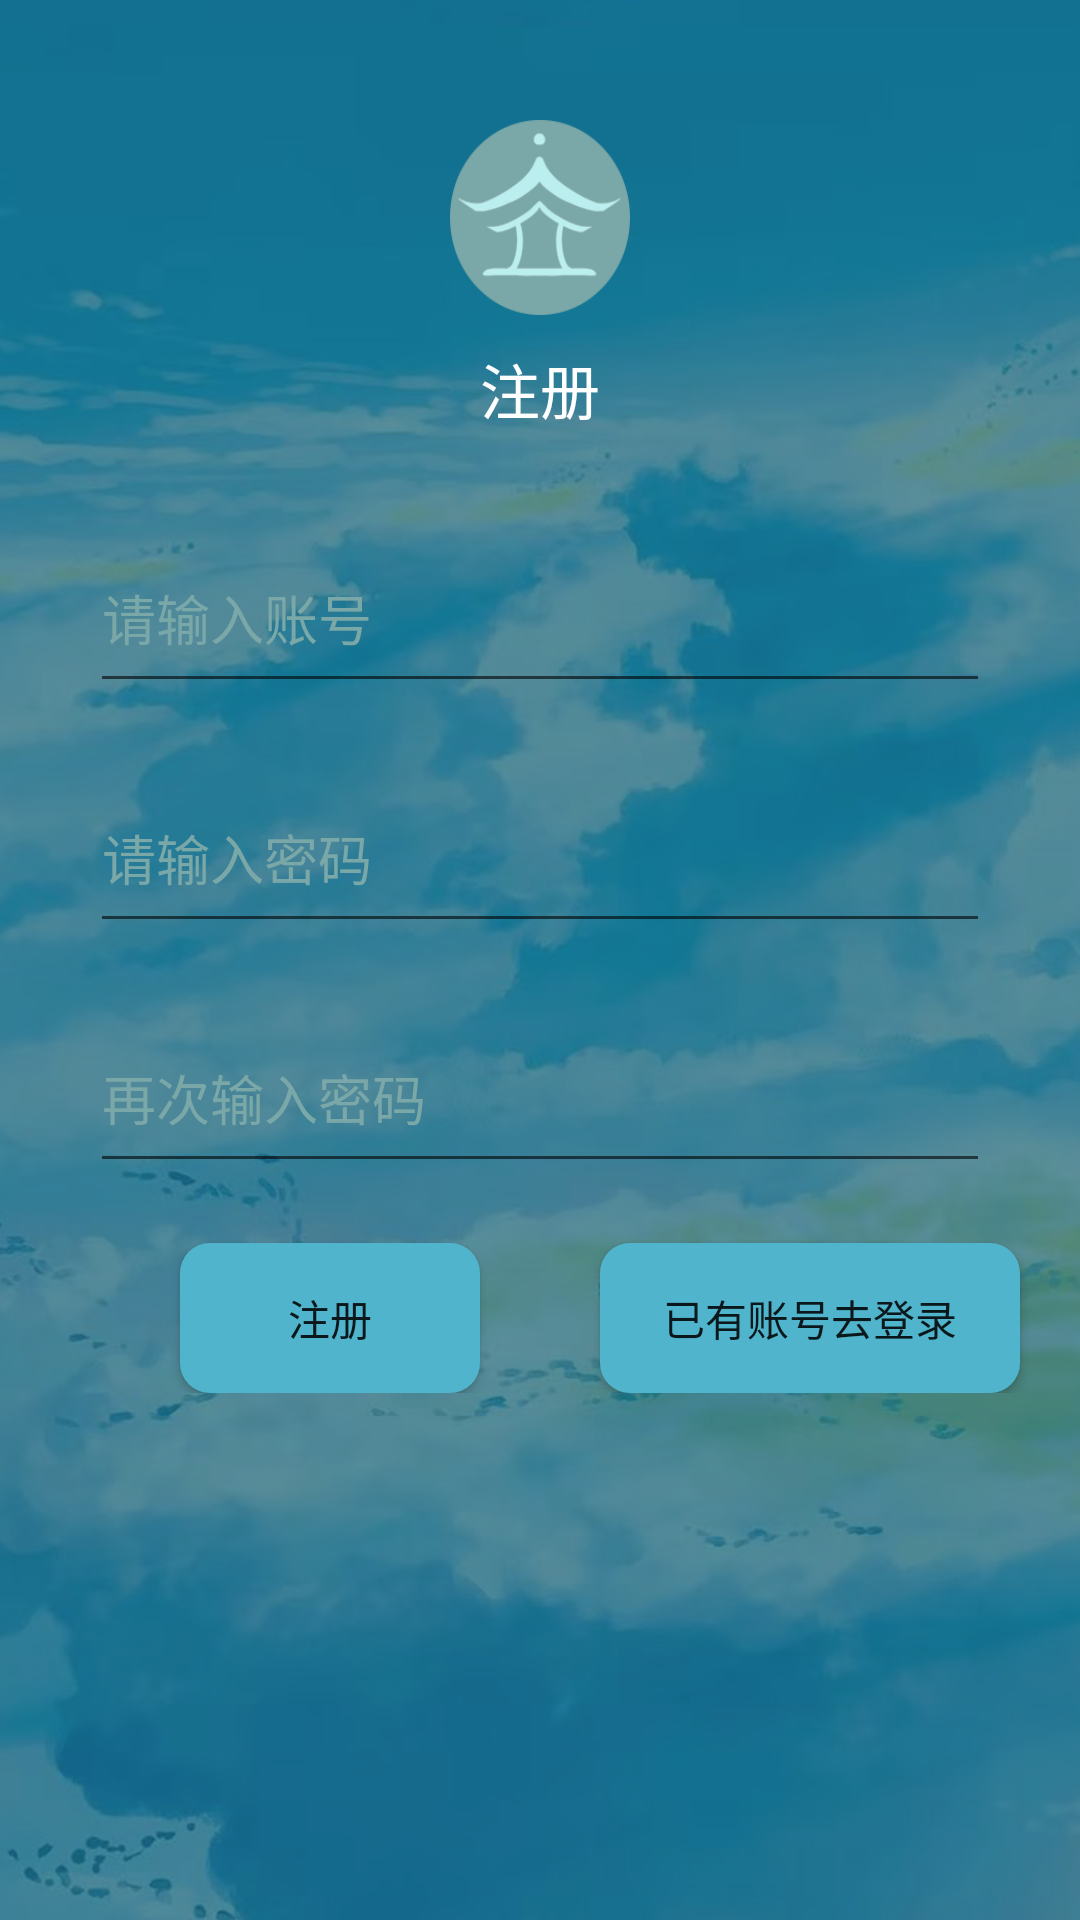

Reconstruct the res/layout file that produces this screen, plus the resources it refers to.
<!-- AndroidManifest.xml: application theme Theme.Ebook01 -->
<!-- res/layout/activity_register.xml -->
<?xml version="1.0" encoding="utf-8"?>
<LinearLayout xmlns:android="http://schemas.android.com/apk/res/android"
    xmlns:tools="http://schemas.android.com/tools"
    android:orientation="vertical"
    android:layout_width="match_parent"
    android:layout_height="match_parent"
    android:background="@mipmap/loginback2"
    tools:context=".RegisterActivity">
    <ImageView
        android:layout_width="60dp"
        android:layout_height="65dp"
        android:layout_gravity="center"
        android:layout_marginTop="40dp"
        android:background="@mipmap/loginlogo" />
    <TextView
        android:layout_width="wrap_content"
        android:layout_height="wrap_content"
        android:text="@string/register"
        android:textColor="@color/white"
        android:layout_gravity="center"
        android:layout_marginTop="10dp"
        android:textSize="20sp"
        />
    <EditText
        android:id="@+id/register_username"
        android:layout_gravity="center"
        android:layout_width="300dp"
        android:layout_height="60dp"
        android:layout_marginTop="30dp"
        android:hint="请输入账号"
        android:textColorHint="@color/hintt"
        android:singleLine="true"/>
    <EditText
        android:id="@+id/register_password"
        android:layout_gravity="center"
        android:layout_width="300dp"
        android:layout_height="60dp"
        android:layout_marginTop="20dp"
        android:hint="请输入密码"
        android:textColorHint="@color/hintt"
        android:singleLine="true"
        />
    <EditText
        android:id="@+id/register_password2"
        android:layout_gravity="center"
        android:layout_width="300dp"
        android:layout_height="60dp"
        android:layout_marginTop="20dp"
        android:hint="再次输入密码"
        android:textColorHint="@color/hintt"
        android:singleLine="true"
        />
    <RelativeLayout
        android:layout_width="392dp"
        android:layout_height="wrap_content"
        android:layout_marginLeft="10dp"
        android:layout_marginRight="10dp">

        <Button
            android:id="@+id/register_btn_register"
            android:layout_width="100dp"
            android:layout_height="50dp"
            android:layout_marginLeft="50dp"
            android:layout_marginTop="20dp"
            android:text="@string/register"
            android:background="@drawable/selector_btnchange"/>
        
        <Button
            android:id="@+id/register_btn_login"
            android:layout_width="140dp"
            android:layout_height="50dp"
            android:layout_marginLeft="40dp"
            android:layout_marginTop="20dp"
            android:layout_toRightOf="@id/register_btn_register"
            android:text="@string/tologin"
            android:background="@drawable/selector_btnchange"/>
    </RelativeLayout>
</LinearLayout>
<!-- resources referenced by this layout -->
<resources>
  <color name="hintt">#7aa7a7</color>
  <color name="white">#FFFFFFFF</color>
  <!-- drawable selector_btnchange (drawable) -->
  <?xml version="1.0" encoding="utf-8"?>
  <selector xmlns:android="http://schemas.android.com/apk/res/android">
  <item android:state_pressed="true" android:drawable="@drawable/login_btn_press"/>
      <item android:drawable="@drawable/login_btn_normal"/>
  </selector>
  <!-- mipmap loginback2: png bitmap (mipmap-hdpi, 836505 bytes) -->
  <!-- mipmap loginlogo: png bitmap (mipmap-hdpi, 8379 bytes) -->
  <string name="register">注册</string>
  <string name="tologin">已有账号去登录</string>
  <style name="Theme.Ebook01" parent="Theme.MaterialComponents.DayNight.DarkActionBar.Bridge">
          
          <item name="colorPrimary">@color/purple_500</item>
          <item name="colorPrimaryVariant">@color/purple_700</item>
          <item name="colorOnPrimary">@color/white</item>
          
          <item name="colorSecondary">@color/teal_200</item>
          <item name="colorSecondaryVariant">@color/teal_700</item>
          <item name="colorOnSecondary">@color/black</item>
          
          <item name="android:statusBarColor">?attr/colorPrimaryVariant</item>
          
      </style>
  <!-- drawable login_btn_press (drawable) -->
  <?xml version="1.0" encoding="utf-8"?>
  <shape xmlns:android="http://schemas.android.com/apk/res/android"
      android:shape="rectangle">
      <solid android:color="@color/btnpress"/>
      <corners android:radius="10dp"/>
      <padding
          android:bottom="5dp"
          android:left="5dp"
          android:right="5dp"
          android:top="5dp" />
  </shape>
  <!-- drawable login_btn_normal (drawable) -->
  <?xml version="1.0" encoding="utf-8"?>
  <shape xmlns:android="http://schemas.android.com/apk/res/android"
      android:shape="rectangle">
      <solid android:color="@color/btn"/>
      <corners android:radius="10dp"/>
      <padding
          android:bottom="5dp"
          android:left="5dp"
          android:right="5dp"
          android:top="5dp" />
  </shape>
  <color name="purple_500">#FF6200EE</color>
  <color name="purple_700">#FF3700B3</color>
  <color name="teal_200">#FF03DAC5</color>
  <color name="teal_700">#FF018786</color>
  <color name="black">#FF000000</color>
  <color name="btnpress">#58a6b9</color>
  <color name="btn">#50B4CC</color>
</resources>
